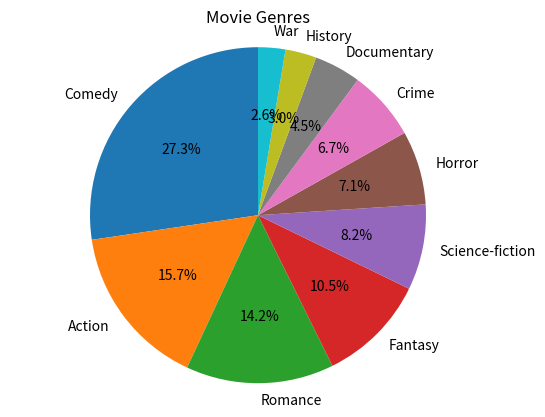

Source code (Python):
import matplotlib.pyplot as plt

# Input dictionary
d = {'Comedy': 73, 'Action': 42, 'Romance': 38, 'Fantasy': 28, 'Science-fiction': 22, 'Horror': 19, 'Crime': 18, 'Documentary': 12, 'History': 8, 'War': 7}

# Display the dictionary
for genre, count in d.items():
    print(f'{genre}: {count}')

# Extract labels and sizes from the dictionary
labels = list(d.keys())
sizes = list(d.values())

# Plot the pie chart
explode = [0] * len(labels)  # No slice is exploded
plt.pie(sizes, explode=explode, labels=labels, autopct='%1.1f%%', shadow=False, startangle=90)
plt.axis('equal')  # Equal aspect ratio ensures a circular pie chart

# Add a title to the pie chart
plt.title("Movie Genres")

# Display the pie chart
plt.show()
